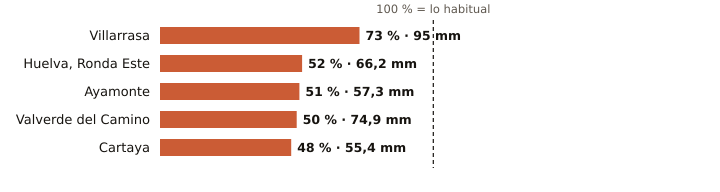

The data file committed next to this chart (first rows):
estacion, provincia, indicativo, mm_otono, referencia_mm, pct, periodo_referencia, hasta, hora
Villarrasa, Huelva, 4622X, 95.0, 129.3, 73, 2011-2025, 2026-11-14, 1
Huelva, Ronda Este, Huelva, 4642E, 66.2, 127.8, 52, 1991-2020, 2026-11-14, 2
Ayamonte, Huelva, 4549Y, 57.3, 112.1, 51, 2003-2025, 2026-11-14, 2
Valverde del Camino, Huelva, 4575X, 74.9, 148.9, 50, 2005-2025, 2026-11-14, 2
Cartaya, Huelva, 4554X, 55.4, 114.6, 48, 2008-2025, 2026-11-14, 1
